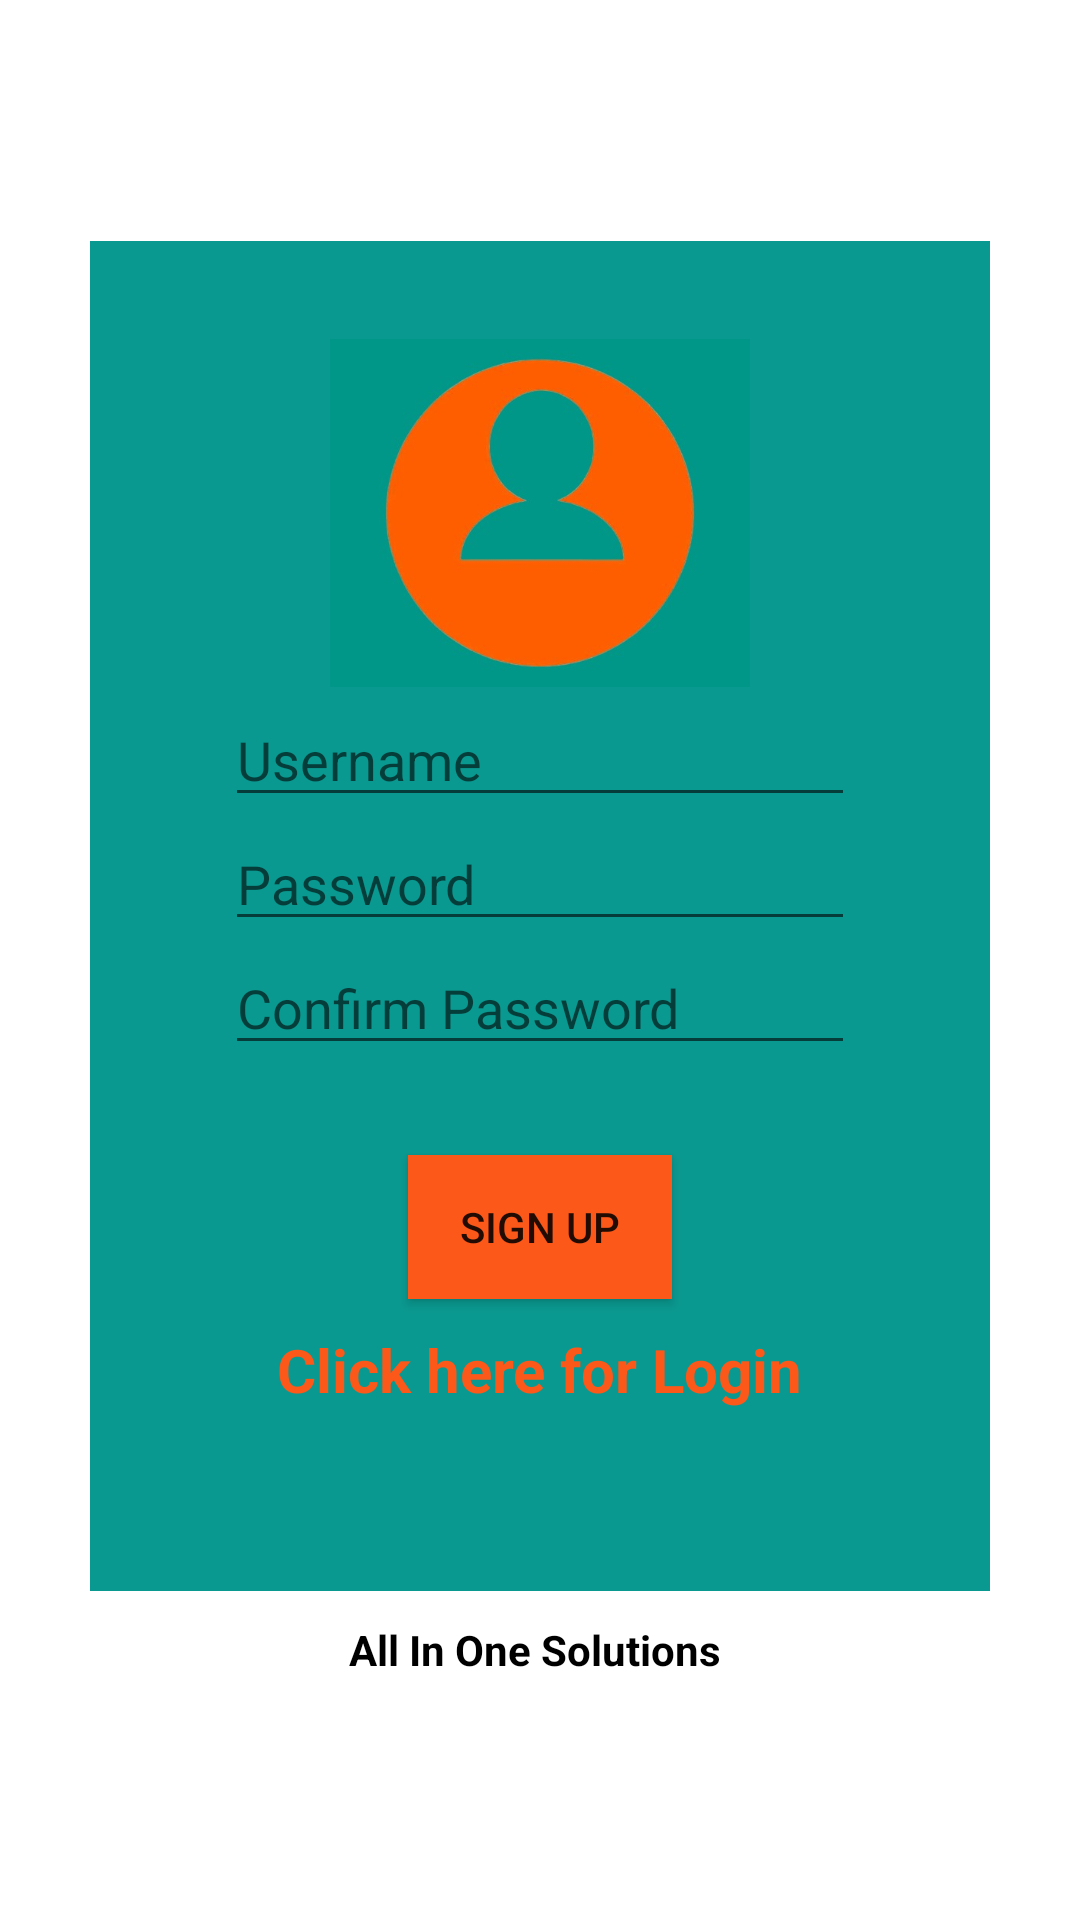

Here is an Android app screen rendered from its layout file. Give the layout XML and the strings, colors and styles it references.
<!-- AndroidManifest.xml: application theme Theme.FirebaseLoginAndSignup -->
<!-- res/layout/activity_main.xml -->
<?xml version="1.0" encoding="utf-8"?>
<LinearLayout xmlns:android="http://schemas.android.com/apk/res/android"
    xmlns:app="http://schemas.android.com/apk/res-auto"
    xmlns:tools="http://schemas.android.com/tools"
    android:layout_width="match_parent"
    android:layout_height="match_parent"
    android:background="@drawable/bg2"
    android:gravity="center"
    android:orientation="vertical"
    tools:context=".MainActivity">

    <LinearLayout
        android:layout_width="300sp"
        android:layout_height="450sp"
        android:orientation="vertical"
        android:gravity="center"
        android:background="#0A9990">


        <ImageView
            android:layout_width="140sp"
            android:layout_height="120sp"
            android:src="@drawable/loginlogo"
            android:layout_marginTop="-30sp"
            android:layout_gravity="center_horizontal"
            />
        <EditText
            android:id="@+id/userlogin"
            android:layout_width="wrap_content"
            android:layout_height="wrap_content"
            android:ems="10"
            android:inputType="textEmailAddress"
            android:hint="Username"/>
        <EditText
            android:id="@+id/password2"
            android:layout_width="wrap_content"
            android:layout_height="wrap_content"
            android:inputType="textWebPassword"
            android:ems="10"
            android:hint="Password"/>
        <EditText
            android:id="@+id/confirmpass"
            android:layout_width="wrap_content"
            android:layout_height="wrap_content"
            android:inputType="textWebPassword"
            android:ems="10"
            android:hint="Confirm Password"/>
        <Button
            android:id="@+id/signup"
            android:layout_width="wrap_content"
            android:layout_height="wrap_content"
            android:background="@color/orange"
            android:layout_marginTop="30sp"
            android:text="SIGN UP"/>
        <TextView
            android:id="@+id/gotologin"
            android:layout_width="wrap_content"
            android:layout_height="wrap_content"
            android:text="Click here for Login"
            android:textStyle="bold"
            android:textColor="#FC581A"
            android:textSize="20sp"
            android:layout_marginTop="10sp"/>


    </LinearLayout>
    <TextView
        android:layout_width="match_parent"
        android:layout_height="wrap_content"
        android:text="All In One Solutions "
        android:layout_marginTop="10sp"
        android:gravity="center"
        android:textColor="@color/black"
        android:textStyle="bold"/>

</LinearLayout>
<!-- resources referenced by this layout -->
<resources>
  <color name="black">#FF000000</color>
  <color name="orange">#FC581A</color>
  <!-- drawable loginlogo: jpg bitmap (drawable, 14872 bytes) -->
  <style name="Theme.FirebaseLoginAndSignup" parent="Theme.MaterialComponents.DayNight.DarkActionBar">
          
          <item name="colorPrimary">@color/purple_500</item>
          <item name="colorPrimaryVariant">@color/purple_700</item>
          <item name="colorOnPrimary">@color/white</item>
          
          <item name="colorSecondary">@color/teal_200</item>
          <item name="colorSecondaryVariant">@color/teal_700</item>
          <item name="colorOnSecondary">@color/black</item>
          
          <item name="android:statusBarColor" tools:targetApi="l">?attr/colorPrimaryVariant</item>
          
      </style>
  <color name="purple_500">#FF6200EE</color>
  <color name="purple_700">#FF3700B3</color>
  <color name="white">#FFFFFFFF</color>
  <color name="teal_200">#FF03DAC5</color>
  <color name="teal_700">#FF018786</color>
</resources>
